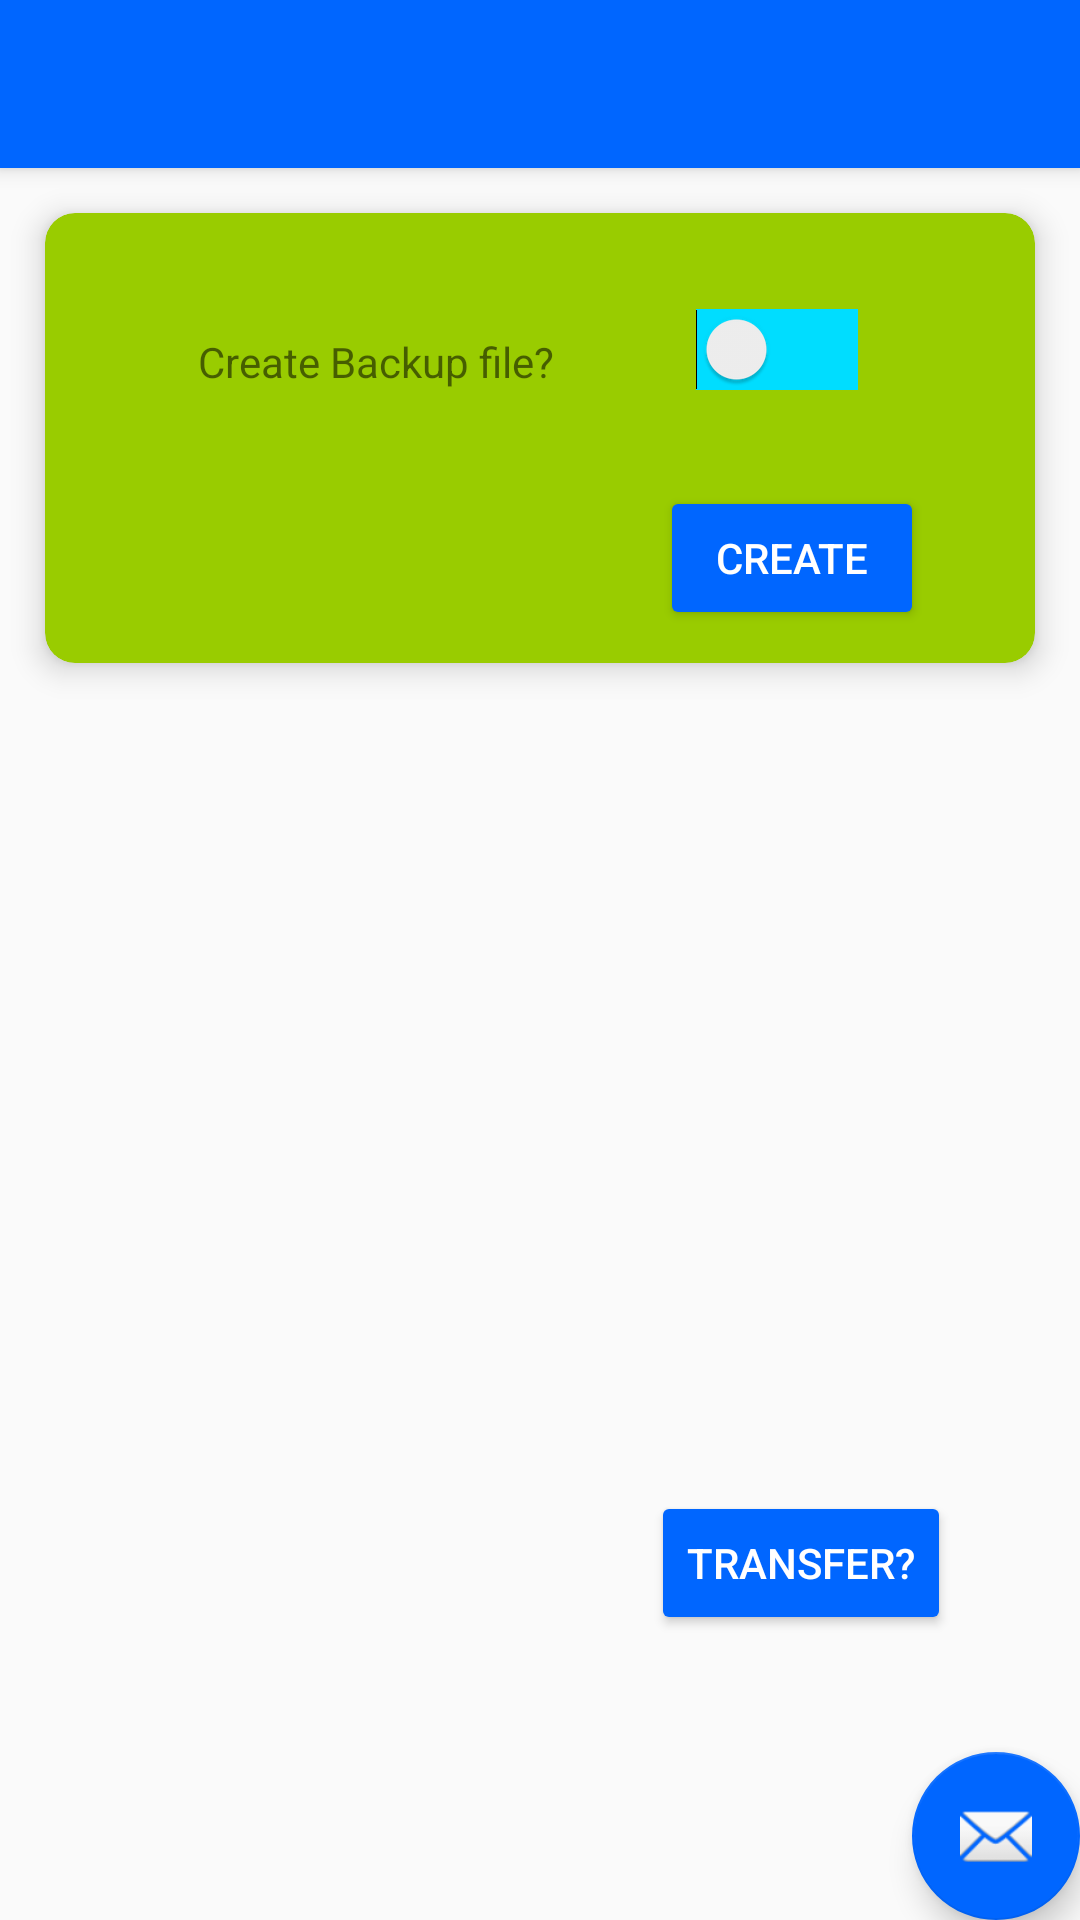

Produce the Android XML layout that renders to this screen, including the resource entries it uses.
<!-- AndroidManifest.xml: application theme AppTheme -->
<!-- res/layout/activity_backup.xml -->
<?xml version="1.0" encoding="utf-8"?>
<android.support.design.widget.CoordinatorLayout xmlns:android="http://schemas.android.com/apk/res/android"
    xmlns:app="http://schemas.android.com/apk/res-auto"
    xmlns:tools="http://schemas.android.com/tools"
    android:layout_width="match_parent"
    android:layout_height="match_parent"
    tools:context="com.example.aayum.courtentry.Backup">

    <android.support.design.widget.AppBarLayout
        android:layout_width="match_parent"
        android:layout_height="wrap_content"
        android:theme="@style/AppTheme.AppBarOverlay">

        <android.support.v7.widget.Toolbar
            android:id="@+id/toolbar"
            android:layout_width="match_parent"
            android:layout_height="?attr/actionBarSize"
            android:background="?attr/colorPrimary"
            app:popupTheme="@style/AppTheme.PopupOverlay" />

    </android.support.design.widget.AppBarLayout>

    <include layout="@layout/content_backup" />

    <android.support.design.widget.FloatingActionButton
        android:id="@+id/fab"
        android:layout_width="wrap_content"
        android:layout_height="wrap_content"
        android:layout_gravity="bottom|end"
        android:layout_margin="@dimen/fab_margin"
        app:srcCompat="@android:drawable/ic_dialog_email" />

</android.support.design.widget.CoordinatorLayout>
<!-- res/layout/content_backup.xml (included above) -->
<?xml version="1.0" encoding="utf-8"?>
<RelativeLayout xmlns:android="http://schemas.android.com/apk/res/android"
    xmlns:app="http://schemas.android.com/apk/res-auto"
    xmlns:tools="http://schemas.android.com/tools"
    android:layout_width="match_parent"
    android:layout_height="match_parent"
    app:layout_behavior="@string/appbar_scrolling_view_behavior"
    tools:context="com.example.aayum.courtentry.Backup"
    tools:showIn="@layout/activity_backup">

    <android.support.v7.widget.CardView
        android:layout_width="match_parent"
        android:layout_height="150dp"
        android:layout_margin="15dp"
        android:layout_marginTop="40dp"
        app:cardBackgroundColor="@android:color/holo_green_light"
        app:cardCornerRadius="10dp"
        app:cardElevation="6dp">

        <RelativeLayout
            android:layout_width="match_parent"
            android:layout_height="match_parent">

            <Switch
                android:id="@+id/switch1"
                android:layout_width="wrap_content"
                android:layout_height="wrap_content"
                android:layout_alignParentEnd="true"
                android:layout_alignParentTop="true"
                android:layout_marginEnd="59dp"
                android:layout_marginTop="32dp"
                android:track="@color/cardview_light_background"
                android:trackTint="@android:color/holo_blue_bright" />

            <TextView
                android:id="@+id/textView3"
                android:layout_width="wrap_content"
                android:layout_height="wrap_content"
                android:layout_alignBottom="@+id/switch1"
                android:layout_alignParentStart="true"
                android:layout_marginStart="51dp"
                android:text="Create Backup file?" />

            <Button
                android:id="@+id/btn"
                style="@style/Widget.AppCompat.Button.Colored"
                android:layout_width="wrap_content"
                android:layout_height="wrap_content"
                android:layout_alignParentBottom="true"
                android:layout_alignParentEnd="true"
                android:layout_marginBottom="11dp"
                android:layout_marginEnd="37dp"
                android:text="Create" />





        </RelativeLayout>


    </android.support.v7.widget.CardView>

    <Button
        android:id="@+id/btn2"
        style="@style/Widget.AppCompat.Button.Colored"
        android:layout_width="wrap_content"
        android:layout_height="wrap_content"
        android:layout_alignParentBottom="true"
        android:layout_alignParentEnd="true"
        android:layout_marginBottom="95dp"
        android:layout_marginEnd="43dp"
        android:text="Transfer?" />
</RelativeLayout>
<!-- resources referenced by this layout -->
<resources>
  <style name="AppTheme.AppBarOverlay" parent="ThemeOverlay.AppCompat.Dark.ActionBar" />
  <style name="AppTheme.PopupOverlay" parent="ThemeOverlay.AppCompat.Light" />
  <style name="AppTheme" parent="Theme.AppCompat.Light.DarkActionBar">
          
          <item name="colorPrimary">@color/colorPrimary</item>
          <item name="colorPrimaryDark">@color/colorPrimaryDark</item>
          <item name="colorAccent">@color/colorAccent</item>
      </style>
  <color name="colorPrimary">#0066ff</color>
  <color name="colorPrimaryDark">#0066ff</color>
  <color name="colorAccent">#0066ff</color>
</resources>
